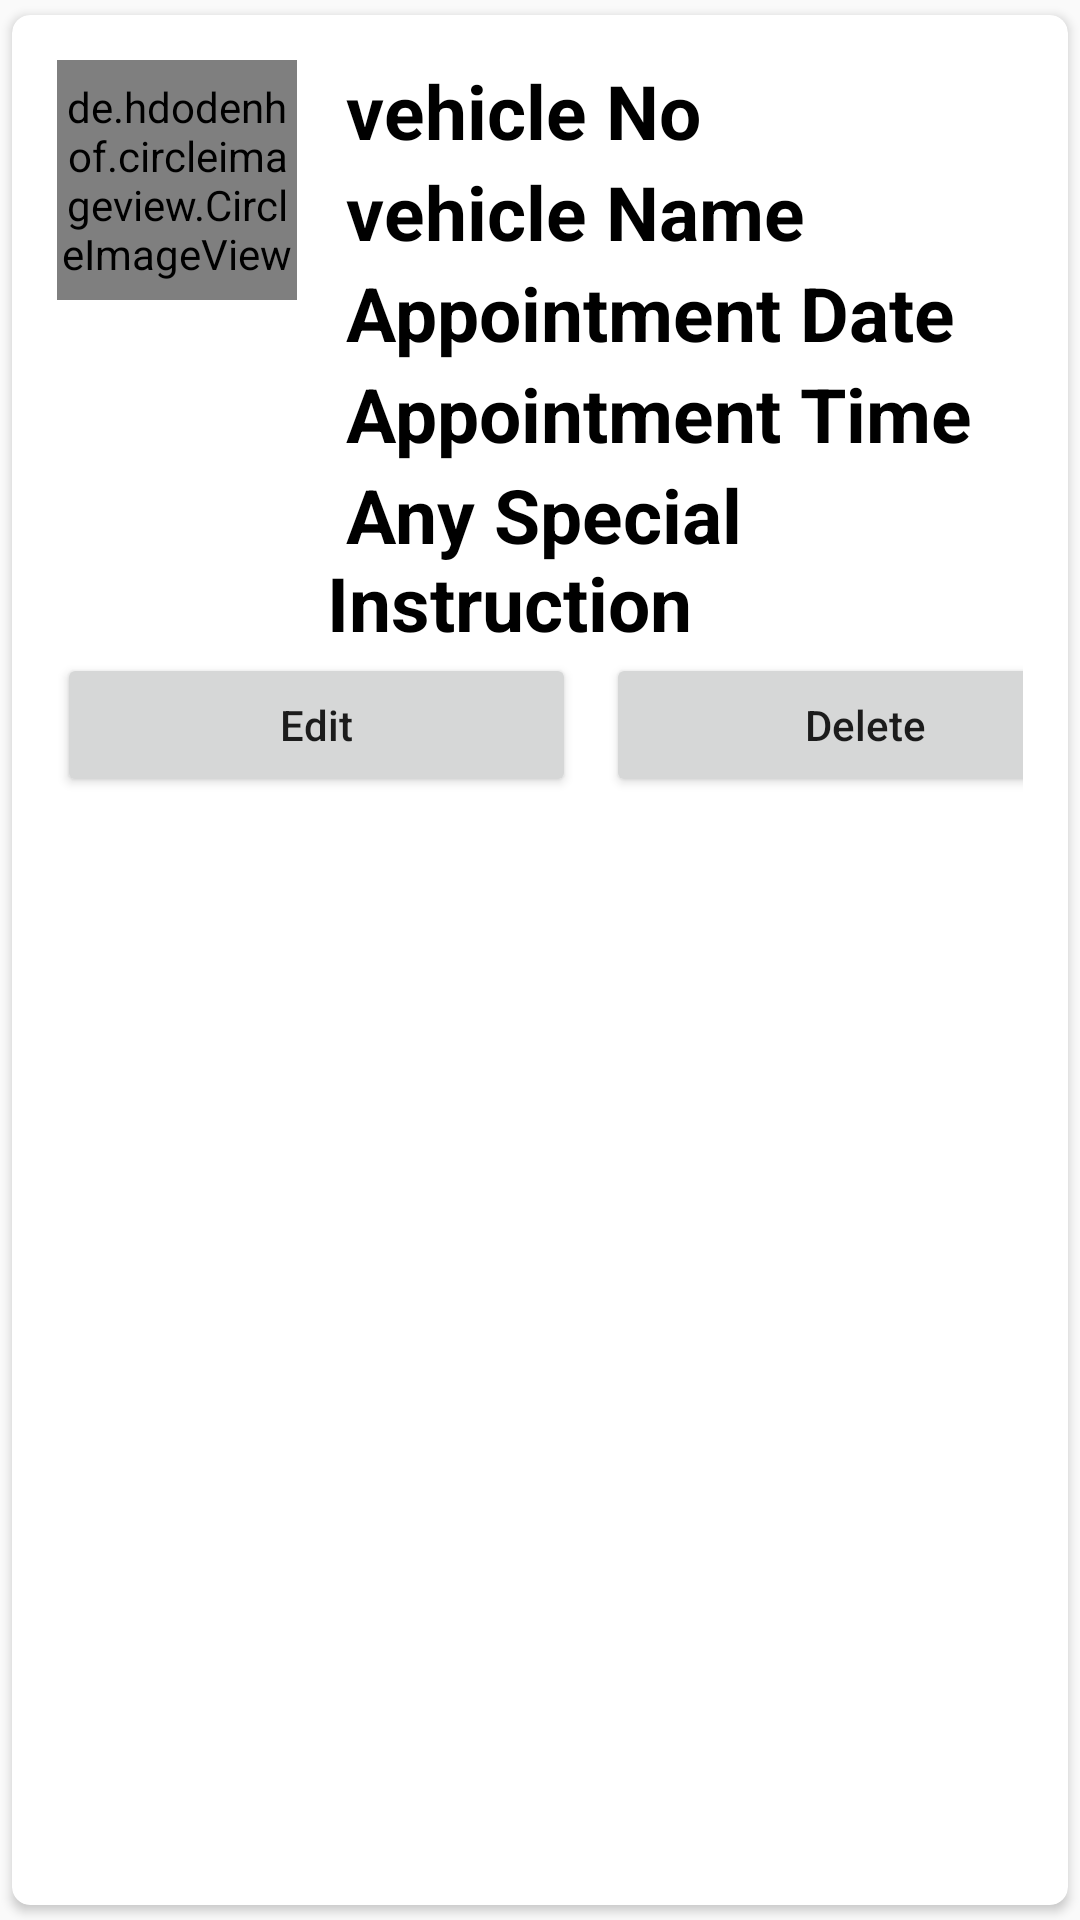

Android layout source for this screen:
<!-- AndroidManifest.xml: application theme Theme.Car_service_WECARCARE -->
<!-- res/layout/main_ap.xml -->
<?xml version="1.0" encoding="utf-8"?>
<androidx.cardview.widget.CardView xmlns:android="http://schemas.android.com/apk/res/android"
    android:layout_width="match_parent"
    android:layout_height="wrap_content"
    xmlns:app="http://schemas.android.com/apk/res-auto"

    app:cardCornerRadius="6dp"
    android:elevation="6dp"
    app:cardUseCompatPadding="true">

    <RelativeLayout
        android:layout_width="match_parent"
        android:layout_height="wrap_content"
        android:padding="15dp">

        <de.hdodenhof.circleimageview.CircleImageView
            android:layout_width="80dp"
            android:layout_height="80dp"
            android:src="@mipmap/ic_launcher"
            android:id="@+id/apimg"
            app:civ_border_width="2dp"
            app:civ_border_color="#FF000000"/>

        <TextView
            android:id="@+id/vnotext"
            android:layout_width="match_parent"
            android:layout_height="wrap_content"
            android:layout_marginLeft="10dp"
            android:layout_toRightOf="@+id/apimg"
            android:text=" vehicle No"
            android:textColor="#000"
            android:textSize="25sp"
            android:textStyle="bold" />

        <TextView
            android:layout_width="match_parent"
            android:layout_height="wrap_content"
            android:id="@+id/vnametext"
            android:text=" vehicle Name"
            android:textStyle="bold"
            android:textSize="25sp"
            android:textColor="#000"
            android:layout_toRightOf="@+id/apimg"
            android:layout_below="@+id/vnotext"
            android:layout_marginLeft="10dp"
            />

        <TextView
            android:layout_width="match_parent"
            android:layout_height="wrap_content"
            android:id="@+id/apdatetext"
            android:text=" Appointment Date"
            android:textStyle="bold"
            android:textSize="25sp"
            android:textColor="#000"
            android:layout_toRightOf="@+id/apimg"
            android:layout_below="@+id/vnametext"
            android:layout_marginLeft="10dp"
            />

        <TextView
            android:layout_width="match_parent"
            android:layout_height="wrap_content"
            android:id="@+id/aptimetext"
            android:text=" Appointment Time"
            android:textStyle="bold"
            android:textSize="25sp"
            android:textColor="#000"
            android:layout_toRightOf="@+id/apimg"
            android:layout_below="@+id/apdatetext"
            android:layout_marginLeft="10dp"/>


        <TextView
            android:layout_width="match_parent"
            android:layout_height="wrap_content"
            android:id="@+id/asitext"
            android:text=" Any Special Instruction"
            android:textStyle="bold"
            android:textSize="25sp"
            android:textColor="#000"
            android:layout_toRightOf="@+id/apimg"
            android:layout_below="@+id/aptimetext"
            android:layout_marginLeft="10dp"/>









        <LinearLayout

            android:layout_below="@id/asitext"
            android:layout_width="match_parent"
            android:layout_height="wrap_content"
            android:orientation="horizontal">

            <Button
                android:layout_width="173dp"
                android:layout_height="wrap_content"
                android:text="Edit"
                android:textAllCaps="false"
                android:layout_marginRight="5dp"
                android:id="@+id/btnEdit"/>

            <Button
                android:layout_width="173dp"
                android:layout_height="wrap_content"
                android:text="Delete"
                android:textAllCaps="false"
                android:layout_marginLeft="5dp"
                android:id="@+id/btnDelete"/>



        </LinearLayout>


    </RelativeLayout>

</androidx.cardview.widget.CardView>
<!-- resources referenced by this layout -->
<resources>
  <style name="Theme.Car_service_WECARCARE" parent="Theme.AppCompat.Light">
          
          <item name="colorPrimary">#F50057</item>
          
          <item name="colorOnPrimary">@color/white</item>
          
          <item name="colorSecondary">@color/teal_200</item>
          <item name="colorSecondaryVariant">@color/teal_700</item>
          <item name="colorOnSecondary">@color/black</item>
          
          
          
      </style>
  <color name="white">#FFFFFFFF</color>
  <color name="teal_200">#C9DAD8</color>
  <color name="teal_700">#FF018786</color>
  <color name="black">#91C9C2</color>
</resources>
